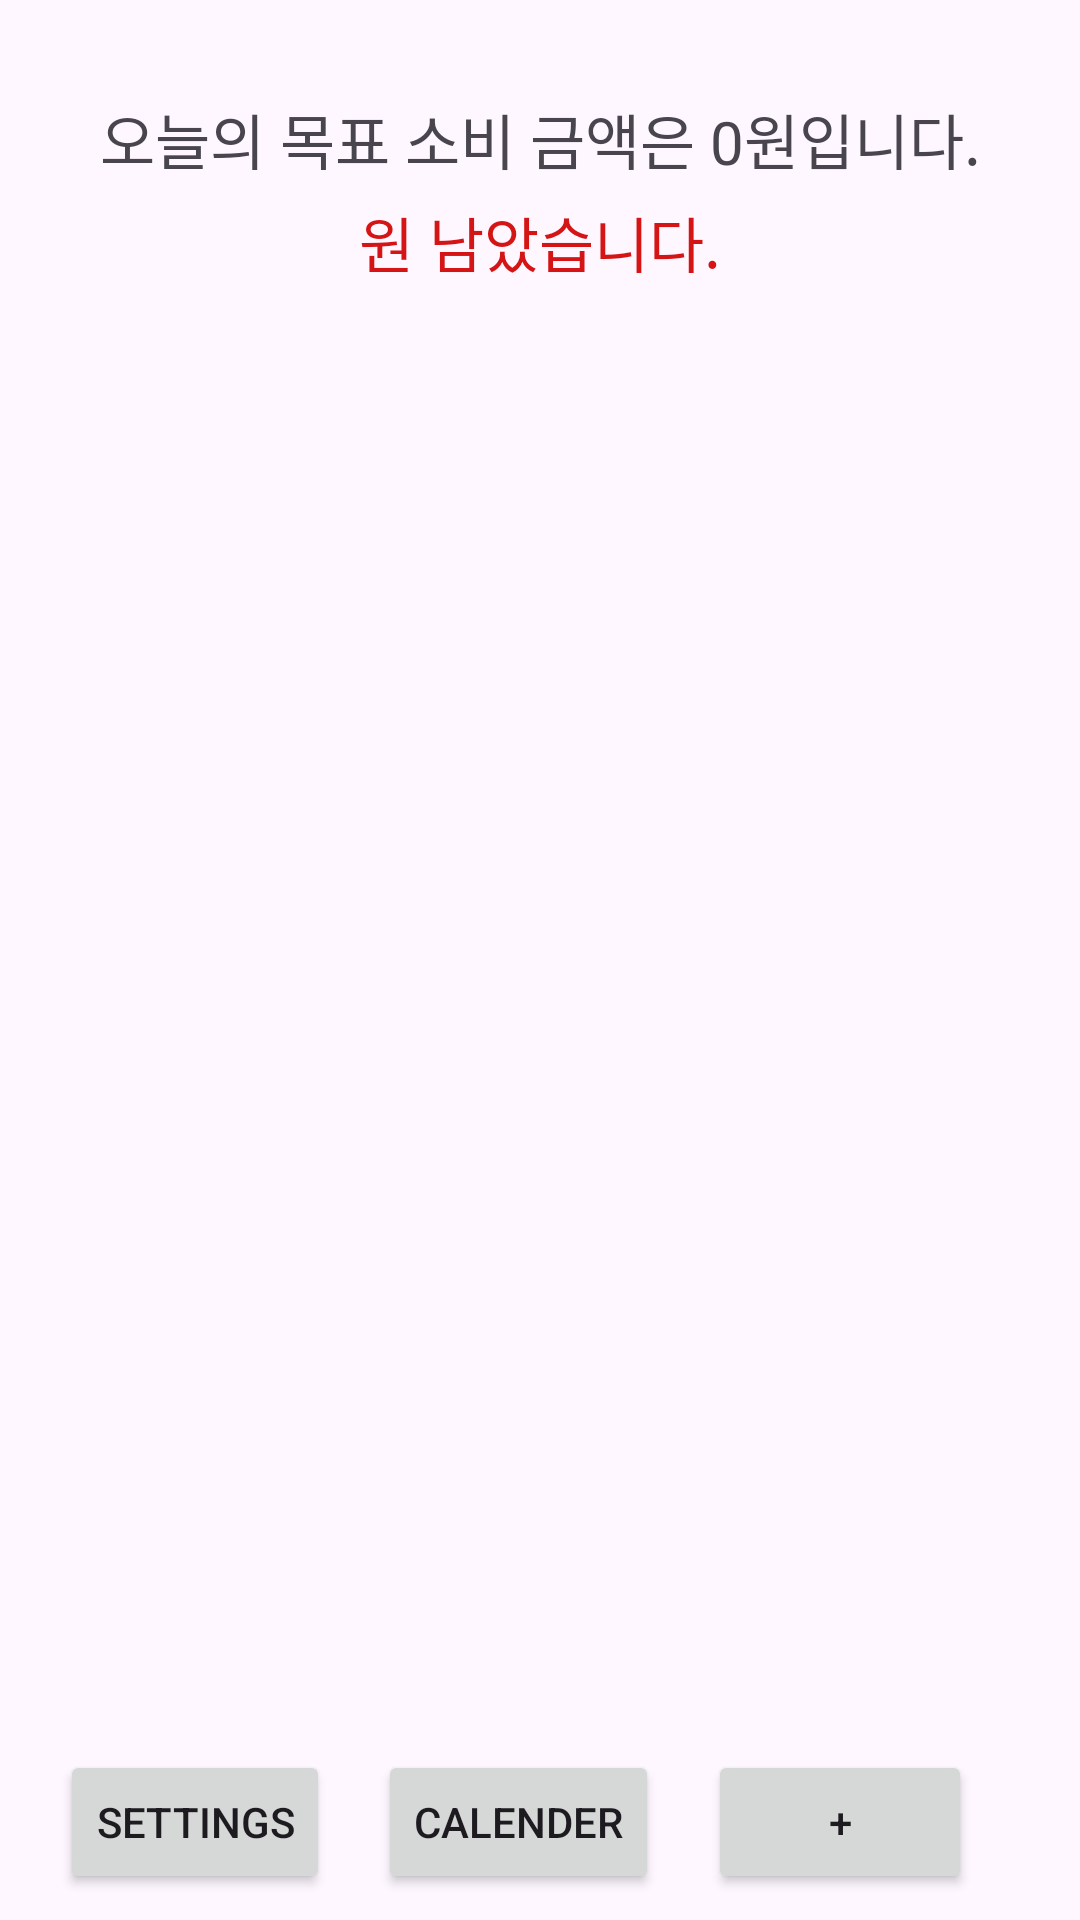

Produce the Android XML layout that renders to this screen, including the resource entries it uses.
<!-- AndroidManifest.xml: application theme Theme.ZzantechApp -->
<!-- res/layout/activity_zzan_main.xml -->
<?xml version="1.0" encoding="utf-8"?>
<androidx.constraintlayout.widget.ConstraintLayout xmlns:android="http://schemas.android.com/apk/res/android"
    xmlns:app="http://schemas.android.com/apk/res-auto"
    xmlns:tools="http://schemas.android.com/tools"
    android:id="@+id/main"
    android:layout_width="match_parent"
    android:layout_height="match_parent"
    tools:context=".ZzanMain">

    <TextView
        android:id="@+id/target_text"
        android:layout_width="wrap_content"
        android:layout_height="wrap_content"
        android:layout_marginBottom="5dp"
        android:text="오늘의 목표 소비 금액은 0원입니다."
        android:textSize="20sp"
        app:layout_constraintBottom_toTopOf="@+id/textView2"
        app:layout_constraintEnd_toEndOf="parent"
        app:layout_constraintStart_toStartOf="parent" />

    <ListView
        android:id="@+id/list"
        android:layout_width="0dp"
        android:layout_height="0dp"
        android:layout_marginStart="10dp"
        android:layout_marginTop="30dp"
        android:layout_marginEnd="10dp"
        android:layout_marginBottom="30dp"
        app:layout_constraintBottom_toTopOf="@id/guideline2"
        app:layout_constraintEnd_toEndOf="parent"
        app:layout_constraintStart_toStartOf="parent"
        app:layout_constraintTop_toBottomOf="@+id/guideline" />

    <androidx.constraintlayout.widget.Guideline
        android:id="@+id/guideline"
        android:layout_width="wrap_content"
        android:layout_height="wrap_content"
        android:orientation="horizontal"
        app:layout_constraintBottom_toTopOf="@id/list"
        app:layout_constraintGuide_percent="0.18" />

    <androidx.constraintlayout.widget.Guideline
        android:id="@+id/guideline2"
        android:layout_width="wrap_content"
        android:layout_height="wrap_content"
        android:orientation="horizontal"
        app:layout_constraintGuide_percent="0.88" />

    <Button
        android:id="@+id/setting_button"
        android:layout_width="wrap_content"
        android:layout_height="wrap_content"
        android:layout_marginStart="20dp"
        android:layout_marginTop="20dp"
        android:text="Settings"
        app:layout_constraintStart_toStartOf="parent"
        app:layout_constraintTop_toBottomOf="@+id/guideline2" />

    <Button
        android:id="@+id/plus_button"
        android:layout_width="wrap_content"
        android:layout_height="wrap_content"
        android:layout_marginTop="20dp"
        android:layout_marginEnd="20dp"
        android:text="+"
        app:layout_constraintEnd_toEndOf="parent"
        app:layout_constraintStart_toEndOf="@+id/calendar_button"
        app:layout_constraintTop_toBottomOf="@+id/guideline2" />

    <TextView
        android:id="@+id/textView2"
        android:layout_width="wrap_content"
        android:layout_height="wrap_content"
        android:layout_marginBottom="20dp"
        android:text="원 남았습니다."
        android:textColor="#D51515"
        android:textSize="20sp"
        app:layout_constraintBottom_toTopOf="@+id/guideline"
        app:layout_constraintEnd_toEndOf="parent"
        app:layout_constraintStart_toStartOf="parent" />

    <Button
        android:id="@+id/calendar_button"
        android:layout_width="wrap_content"
        android:layout_height="wrap_content"
        android:layout_marginTop="20dp"
        android:text="Calender"
        app:layout_constraintEnd_toStartOf="@+id/plus_button"
        app:layout_constraintStart_toEndOf="@id/setting_button"
        app:layout_constraintTop_toBottomOf="@+id/guideline2" />

</androidx.constraintlayout.widget.ConstraintLayout>
<!-- resources referenced by this layout -->
<resources>
  <style name="Theme.ZzantechApp" parent="Base.Theme.ZzantechApp" />
  <style name="Base.Theme.ZzantechApp" parent="Theme.Material3.DayNight.NoActionBar">
          
          
      </style>
</resources>
